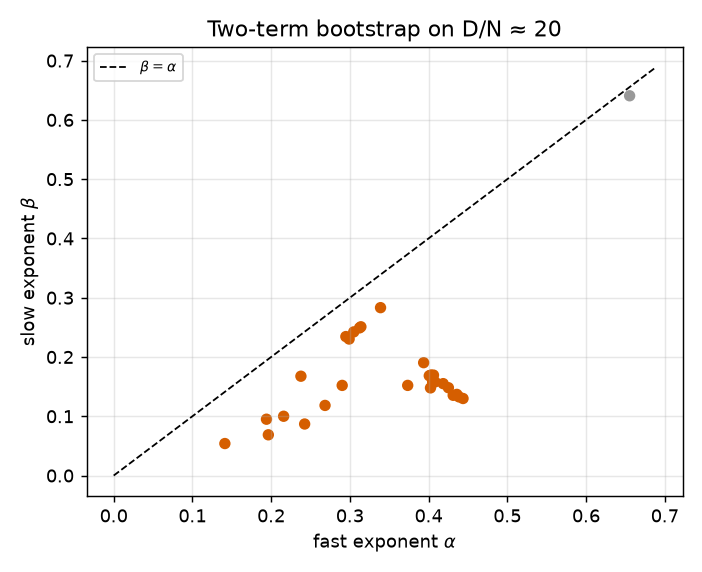

The data file committed next to this chart (first rows):
replicate, success, collapsed_to_single, second_fraction_at_median_N, E, A, alpha, B, beta
0, True, False, 0.8886, 1.063, 1267, 0.4359, 22.72, 0.1369
1, True, False, 0.3608, 1.785, 1592, 0.3937, 14.22, 0.1904
2, True, False, 0.9275, 0.8473, 1102, 0.4437, 23.43, 0.13
3, True, False, 0.5706, 1.58, 1546, 0.4009, 17.92, 0.1684
4, True, False, 0.2108, 1.746, 420.8, 0.314, 31.09, 0.251
5, True, False, 0.7873, 0.08435, 28.4, 0.1941, 13.94, 0.09504
6, True, False, 0.07507, 1.897, 1340, 0.3735, 1.19, 0.1521
7, True, False, 0.8963, 0.9409, 1163, 0.4313, 24.06, 0.1354
8, True, False, 0.2346, 1.641, 369.4, 0.3049, 31.58, 0.2423
9, True, False, 0.2382, 1.607, 311.5, 0.2949, 28.37, 0.2344
10, True, False, 0.7524, 1.416, 1102, 0.4024, 18.63, 0.1479
11, True, False, 0.6769, 1.524, 1476, 0.4082, 18.77, 0.158
12, True, True, 0.0006855, 2.175, 266069, 0.6554, 135.2, 0.6406
13, True, False, 0.3367, 1.612, 291.2, 0.2991, 36.36, 0.2303
14, True, False, 0.9075, 0.8893, 1244, 0.4386, 23.81, 0.1327
15, True, False, 0.5487, 1.217, 81.73, 0.2378, 23.71, 0.1676
16, True, False, 0.3372, 1.075, 85.12, 0.2159, 4.078, 0.1
17, True, False, 0.7423, 1.513, 1446, 0.4185, 19.32, 0.155
18, True, False, 0.5885, 1.647, 1591, 0.4062, 18.19, 0.1694
19, True, False, 0.1879, 1.44, 135.9, 0.2426, 1.316, 0.08695
20, True, False, 0.1226, 1.728, 773, 0.339, 34.66, 0.2832
21, True, False, 0.2207, 1.066, 66.99, 0.1964, 1.403, 0.06872
22, True, False, 0.6705, 1.46, 1447, 0.4051, 19.18, 0.1583
23, True, False, 0.5756, 1.621, 1544, 0.4028, 17.86, 0.1692
24, True, False, 0.5712, 1.611, 1610, 0.4034, 18.13, 0.1693
25, True, False, 0.1402, 0.3184, 35.21, 0.1412, 0.9684, 0.05398
26, True, False, 0.8441, 0.6544, 73.59, 0.2685, 18.64, 0.1183
27, True, False, 0.1649, 1.661, 300.1, 0.2903, 3.539, 0.1521
28, True, False, 0.2307, 1.735, 402.4, 0.3123, 33.24, 0.2491
29, True, False, 0.8156, 1.333, 1373, 0.4252, 21.38, 0.1482
